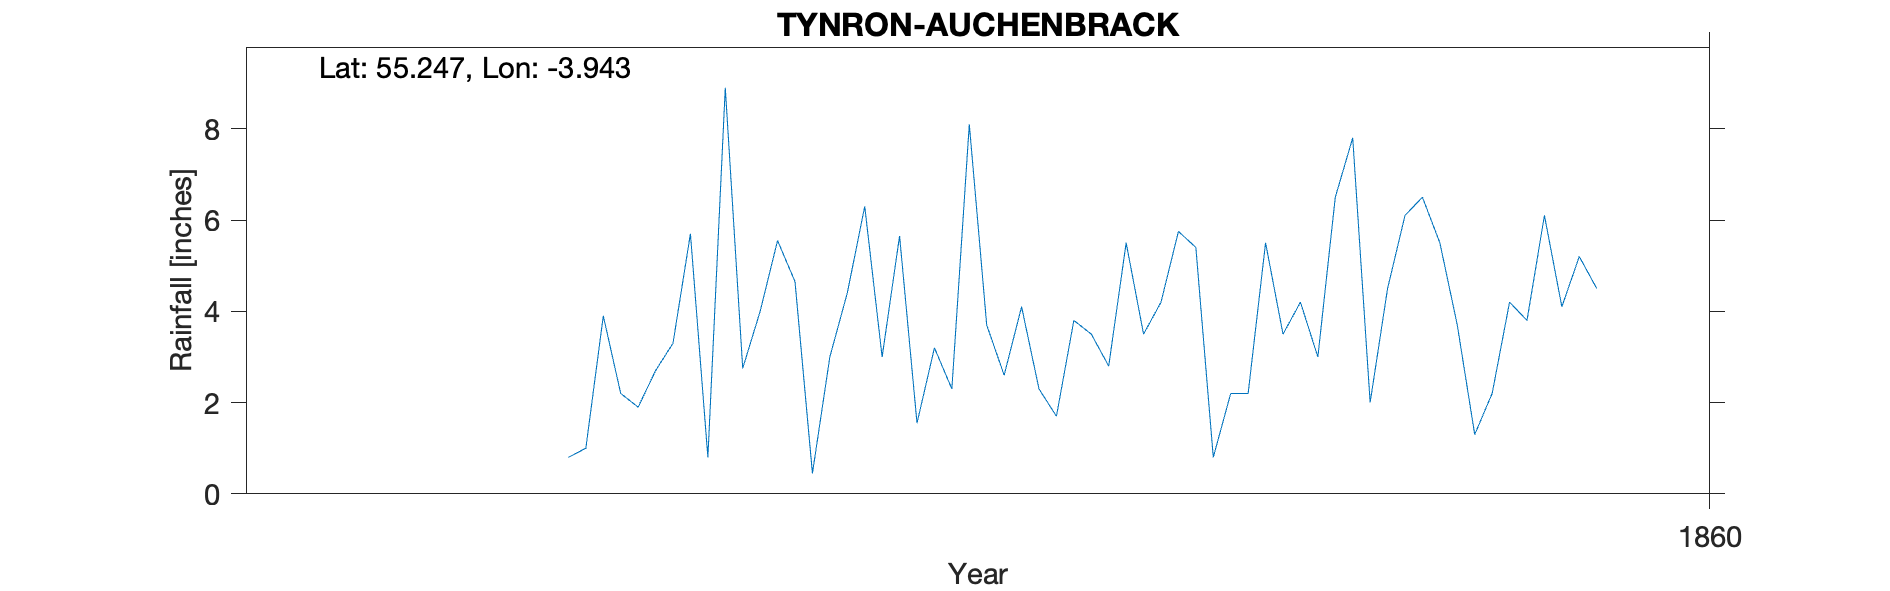

Data behind this chart, as committed beside it:
TYNRON AUCHENBRACK, , , , , , , , , , 
Grid ref, NX766965, Long, -3.943, Lat, 55.25, Elevation, 629, ft, , 
Station no, RR7322, , , , , , , , , 
, 1850, 1851, 1852, 1853, 1854, 1855, 1856, 1857, 1858, 1859
January, , , , , , 0.8, 5.55, 3.7, 5.4, 6.1
February, , , , , , 1, 4.65, 2.6, 0.8, 6.5
March, , , , , , 3.9, 0.45, 4.1, 2.2, 5.5
April, , , , , , 2.2, 3, 2.3, 2.2, 3.7
May, , , , , , 1.9, 4.4, 1.7, 5.5, 1.3
June, , , , , , 2.7, 6.3, 3.8, 3.5, 2.2
July, , , , , , 3.3, 3, 3.5, 4.2, 4.2
August, , , , , 5, 5.7, 5.65, 2.8, 3, 3.8
September, , , , , , 0.8, 1.55, 5.5, 6.5, 6.1
October, , , , , , 8.9, 3.2, 3.5, 7.8, 4.1
November, , , , , , 2.75, 2.3, 4.2, 2, 5.2
December, , , , , , 4, 8.1, 5.75, 4.5, 4.5
Total, , , , , , 37.95, 48.15, 43.45, 47.6, 53.2
